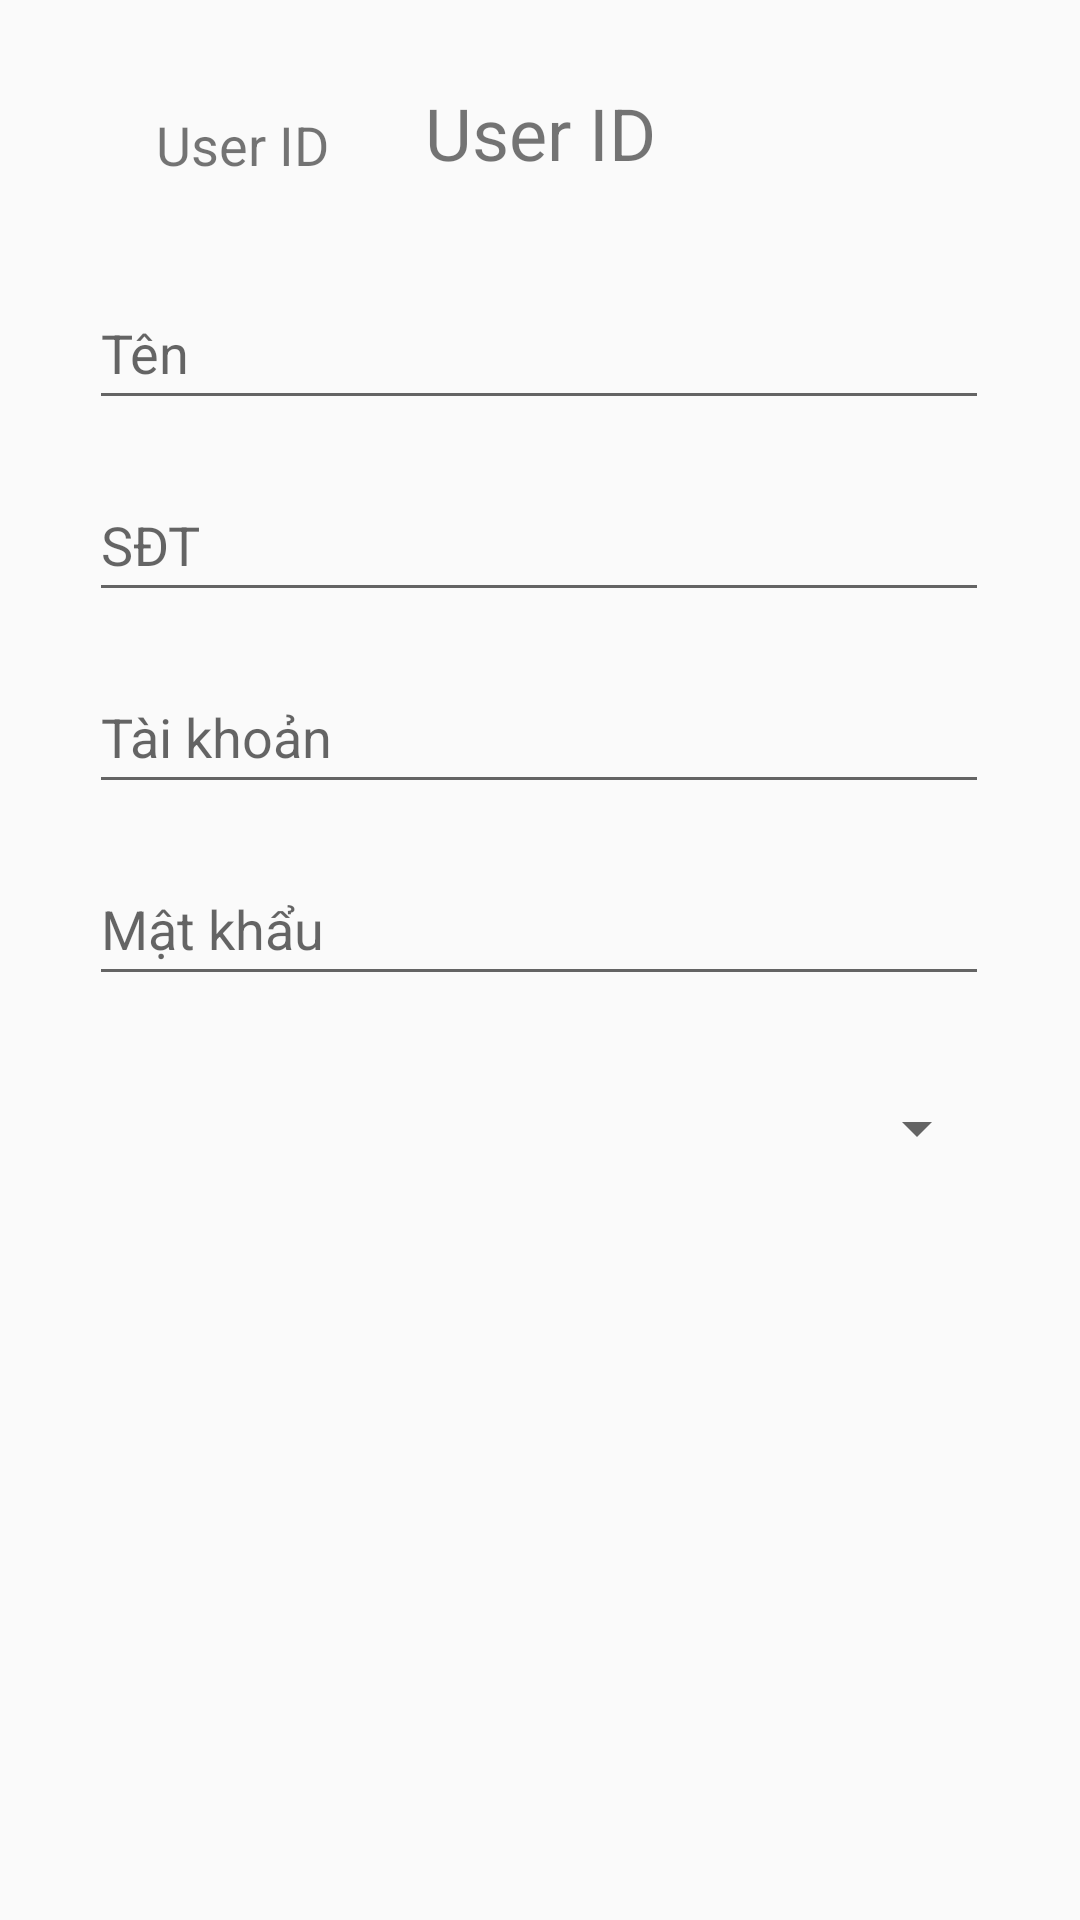

This screen was rendered from an Android layout file. Write that file and the resources it references.
<!-- AndroidManifest.xml: application theme AppTheme -->
<!-- res/layout/dialog_user_detail.xml -->
<?xml version="1.0" encoding="utf-8"?>
<androidx.constraintlayout.widget.ConstraintLayout xmlns:android="http://schemas.android.com/apk/res/android"
    xmlns:app="http://schemas.android.com/apk/res-auto"
    android:layout_width="match_parent"
    android:layout_height="match_parent">

    <EditText
        android:id="@+id/eUserName2"
        android:layout_width="@dimen/input_width"
        android:layout_height="@dimen/input_height"
        android:layout_marginTop="92dp"
        android:autofillHints="@string/UserName"
        android:ems="10"
        android:hint="@string/UserName"
        android:inputType="textPersonName"
        app:layout_constraintEnd_toEndOf="parent"
        app:layout_constraintHorizontal_bias="0.495"
        app:layout_constraintStart_toStartOf="parent"
        app:layout_constraintTop_toTopOf="parent" />

    <EditText
        android:id="@+id/eUserPhone2"
        android:layout_width="@dimen/input_width"
        android:layout_height="@dimen/input_height"
        android:layout_marginTop="16dp"
        android:autofillHints="@string/UserPhone"
        android:ems="10"
        android:hint="@string/UserPhone"
        android:inputType="phone"
        app:layout_constraintEnd_toEndOf="parent"
        app:layout_constraintHorizontal_bias="0.495"
        app:layout_constraintStart_toStartOf="parent"
        app:layout_constraintTop_toBottomOf="@+id/eUserName2" />

    <EditText
        android:id="@+id/eAccountName2"
        android:layout_width="@dimen/input_width"
        android:layout_height="@dimen/input_height"
        android:layout_marginTop="16dp"
        android:autofillHints="@string/AccountName"
        android:ems="10"
        android:hint="@string/AccountName"
        android:inputType="text"
        app:layout_constraintEnd_toEndOf="parent"
        app:layout_constraintHorizontal_bias="0.495"
        app:layout_constraintStart_toStartOf="parent"
        app:layout_constraintTop_toBottomOf="@+id/eUserPhone2" />

    <EditText
        android:id="@+id/eAccountPass2"
        android:layout_width="@dimen/input_width"
        android:layout_height="@dimen/input_height"
        android:layout_marginTop="16dp"
        android:autofillHints="@string/AccountPass"
        android:ems="10"
        android:hint="@string/AccountPass"
        android:inputType="text"
        app:layout_constraintEnd_toEndOf="parent"
        app:layout_constraintHorizontal_bias="0.495"
        app:layout_constraintStart_toStartOf="parent"
        app:layout_constraintTop_toBottomOf="@+id/eAccountName2" />

    <Spinner
        android:id="@+id/spinnerRole2"
        android:layout_width="@dimen/input_width"
        android:layout_height="@dimen/input_height"
        android:layout_marginTop="20dp"
        android:tooltipText="@string/UserRole"
        app:layout_constraintEnd_toEndOf="parent"
        app:layout_constraintHorizontal_bias="0.495"
        app:layout_constraintStart_toStartOf="parent"
        app:layout_constraintTop_toBottomOf="@+id/eAccountPass2" />

    <TextView
        android:id="@+id/textView13"
        android:layout_width="wrap_content"
        android:layout_height="wrap_content"
        android:layout_marginStart="52dp"
        android:layout_marginTop="36dp"
        android:text="@string/UserID"
        android:textSize="18sp"
        app:layout_constraintStart_toStartOf="parent"
        app:layout_constraintTop_toTopOf="parent" />

    <TextView
        android:id="@+id/eUserID2"
        android:layout_width="wrap_content"
        android:layout_height="wrap_content"
        android:layout_marginStart="32dp"
        android:layout_marginTop="28dp"
        android:text="@string/UserID"
        android:textSize="24sp"
        app:layout_constraintStart_toEndOf="@+id/textView13"
        app:layout_constraintTop_toTopOf="parent" />
</androidx.constraintlayout.widget.ConstraintLayout>
<!-- resources referenced by this layout -->
<resources>
  <dimen name="input_height">48dp</dimen>
  <dimen name="input_width">300dp</dimen>
  <string name="AccountName">Tài khoản</string>
  <string name="AccountPass">Mật khẩu</string>
  <string name="UserID">User ID</string>
  <string name="UserName">Tên</string>
  <string name="UserPhone">SĐT</string>
  <string name="UserRole">Quyền</string>
  <style name="AppTheme" parent="Theme.AppCompat.Light.DarkActionBar">
          
          <item name="colorPrimary">@color/colorPrimary</item>
          <item name="colorPrimaryDark">@color/colorPrimaryDark</item>
          <item name="colorAccent">@color/colorAccent</item>
      </style>
  <!-- not gathered from this repository: default colours our renderer supplied (Android Studio template values) -->
  <color name="colorPrimary">#FF6200EE</color>
  <color name="colorPrimaryDark">#FF3700B3</color>
  <color name="colorAccent">#FF03DAC5</color>
</resources>
